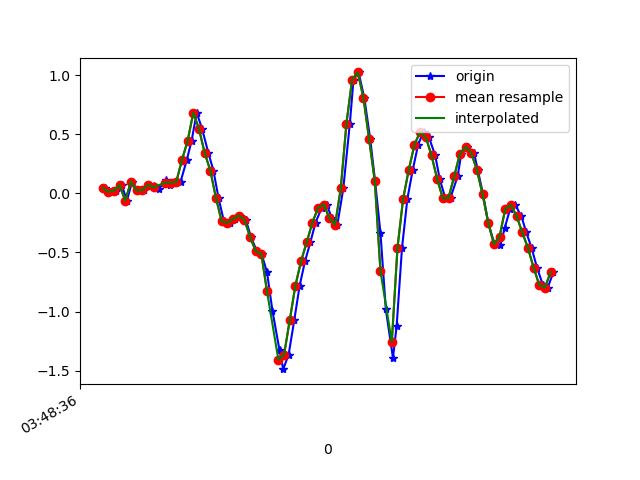

Source data for this figure (header and first rows):
1618804116447, 1499800353200094, 0.04711736, -0.20211853, 0.02575333
1618804116474, 1499800372250078, 0.01291, -0.05429, -0.02189
1618804116488, 1499800391300078, 0.02268, -0.218, 0.05141
1618804116508, 1499800410325262, 0.07033, 0.09843, 0.0172
1618804116526, 1499800429375262, -0.06162, -0.09094, 0.04774
1618804116544, 1499800448343470, 0.09843, 0.1094, 0.00254
1618804116563, 1499800467388062, 0.02513, 0.1962, 0.06607
1618804116586, 1499800486432670, 0.02635, -0.03352, 0.02453
1618804116601, 1499800505452446, 0.07155, 0.2939, 0.06363
1618804116620, 1499800524497054, 0.06422, -0.2913, 0.09539
1618804116639, 1499800543541630, 0.03857, 0.04467, 0.06729
1618804116663, 1499800562553438, 0.1094, -0.2852, 0.1748
1618804116677, 1499800581597502, 0.07155, -0.07872, 0.1834
1618804116696, 1499800600641598, 0.0911, -0.05673, 0.3397
1618804116715, 1499800619660862, 0.09721, -0.1068, 0.5254
1618804116737, 1499800638704958, 0.2817, 0.1998, 0.7221
1618804116754, 1499800657725278, 0.4442, -0.05429, 1.01
1618804116772, 1499800676743326, 0.6812, 0.07644, 1.228
1618804116791, 1499800695786174, 0.5456, 0.3306, 1.448
1618804116813, 1499800714828990, 0.3428, 0.1168, 1.708
1618804116831, 1499800733847006, 0.1925, 0.1534, 1.976
1618804116849, 1499800752866046, -0.03963, 0.2157, 2.225
1618804116868, 1499800771883134, -0.2363, 0.2316, 2.499
1618804116889, 1499800790924926, -0.2485, 0.2194, 2.815
1618804116908, 1499800809966718, -0.218, 0.1717, 3.095
1618804116925, 1499800828983678, -0.1875, 0.1143, 3.342
1618804116945, 1499800848025470, -0.2217, 0.05567, 3.58
1618804116963, 1499800867044990, -0.367, -0.04085, 3.801
1618804116984, 1499800886085950, -0.488, -0.108, 3.919
1618804117001, 1499800905102142, -0.5137, -0.141, 3.939
1618804117020, 1499800924143102, -0.6676, -0.1704, 3.825
1618804117039, 1499800943159294, -0.9914, -0.1862, 3.571
1618804117064, 1499800962183102, -1.326, -0.1691, 3.244
1618804117077, 1499800981223550, -1.486, -0.1288, 2.894
1618804117096, 1499801000263934, -1.365, -0.1239, 2.579
1618804117116, 1499801019279550, -1.073, -0.1704, 2.275
1618804117135, 1499801038319934, -0.78, -0.2021, 1.913
1618804117154, 1499801057332222, -0.5735, -0.2021, 1.498
1618804117173, 1499801076347070, -0.4123, -0.174, 1.075
1618804117191, 1499801095386622, -0.2473, -0.1801, 0.6513
1618804117213, 1499801114401406, -0.1215, -0.2351, 0.2078
1618804117230, 1499801133441022, -0.0946, -0.2644, -0.2711
1618804117249, 1499801152478974, -0.2094, -0.2412, -0.7708
1618804117268, 1499801171493694, -0.2656, -0.2131, -1.252
1618804117289, 1499801190533246, 0.04223, -0.1887, -1.697
1618804117312, 1499801209572798, 0.5896, -0.1887, -2.138
1618804117325, 1499801228587646, 0.9622, -0.1887, -2.517
1618804117343, 1499801247627198, 1.022, -0.2009, -2.853
1618804117363, 1499801266669182, 0.807, -0.2266, -3.141
1618804117384, 1499801285683966, 0.4564, -0.2583, -3.377
1618804117401, 1499801304723582, 0.1033, -0.1997, -3.549
1618804117420, 1499801323763198, -0.3353, -0.02497, -3.688
1618804117439, 1499801342777982, -0.9816, 0.2023, -3.818
1618804117464, 1499801361956513, -1.391, 0.3758, -3.821
1618804117477, 1499801380996129, -1.122, 0.603, -3.69
1618804117496, 1499801400010913, -0.4599, 0.796, -3.461
1618804117515, 1499801419050529, -0.04451, 0.9182, -3.29
1618804117534, 1499801438090145, 0.2011, 0.9219, -3.07
1618804117553, 1499801457102881, 0.4124, 0.8217, -2.844
1618804117572, 1499801476142369, 0.5211, 0.6995, -2.584
1618804117591, 1499801495181985, 0.4735, 0.5725, -2.315
... 23 more rows
